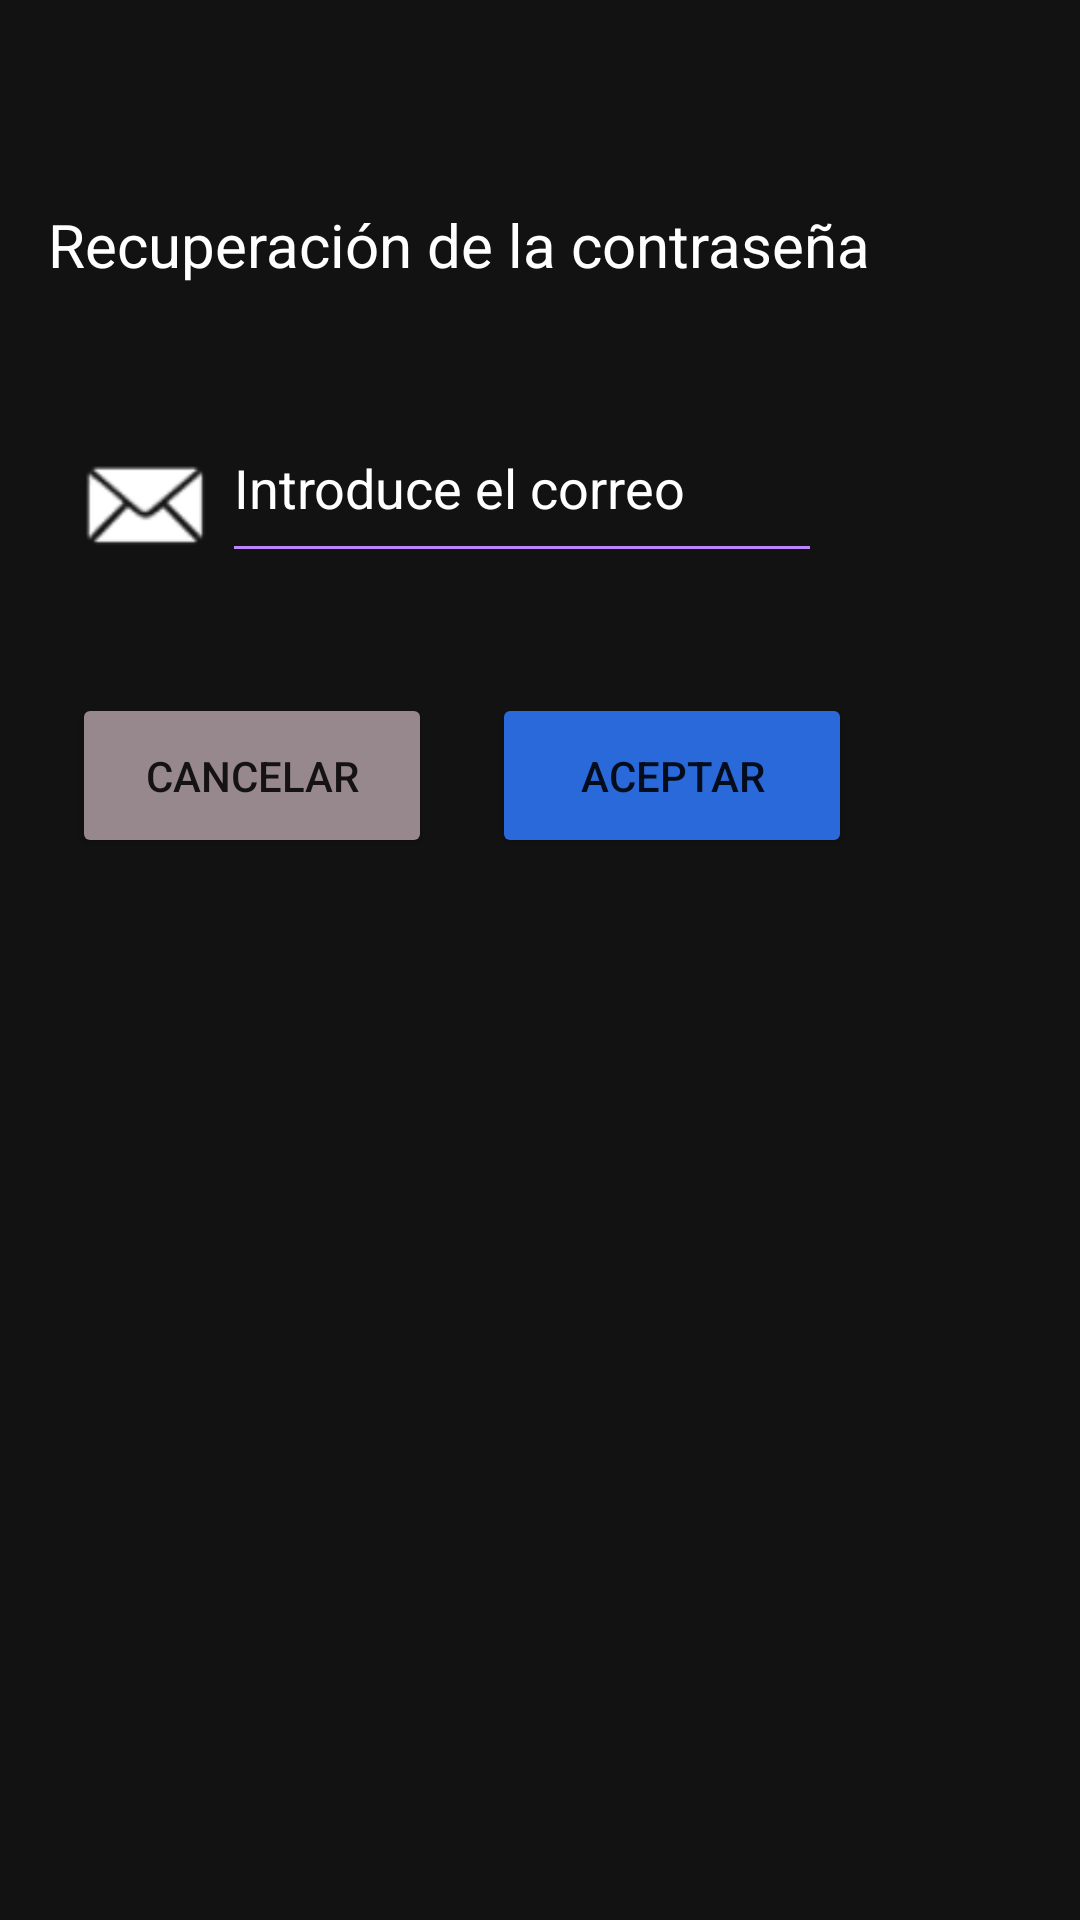

Here is an Android app screen rendered from its layout file. Give the layout XML and the strings, colors and styles it references.
<!-- AndroidManifest.xml: application theme Theme.Sintesis -->
<!-- res/layout/activity_modal_password_olvidada.xml -->
<?xml version="1.0" encoding="utf-8"?>
<androidx.constraintlayout.widget.ConstraintLayout xmlns:android="http://schemas.android.com/apk/res/android"
    xmlns:app="http://schemas.android.com/apk/res-auto"
    xmlns:tools="http://schemas.android.com/tools"
    android:layout_width="match_parent"
    android:layout_height="match_parent"
    android:background="@color/dark_theme"
    tools:context=".modal_password_olvidada">

    <TextView
        android:id="@+id/tvTituloModalPasswordOlvidada"
        android:layout_width="295dp"
        android:layout_height="51dp"
        android:layout_marginStart="16dp"
        android:layout_marginTop="56dp"
        android:gravity="center"
        android:text="@string/recuperar_password"
        android:textAlignment="textStart"
        android:textColor="@color/white"
        android:textSize="20sp"
        app:layout_constraintStart_toStartOf="parent"
        app:layout_constraintTop_toTopOf="parent" />

    <ImageView
        android:id="@+id/imageView5"
        android:layout_width="50dp"
        android:layout_height="60dp"
        android:layout_marginStart="24dp"
        android:layout_marginTop="32dp"
        app:layout_constraintStart_toStartOf="parent"
        app:layout_constraintTop_toBottomOf="@+id/tvTituloModalPasswordOlvidada"
        app:srcCompat="@android:drawable/sym_action_email"
        app:tint="@color/white" />

    <EditText
        android:id="@+id/etEmailModalPasswordOlvidada"
        android:layout_width="200dp"
        android:layout_height="60dp"
        android:layout_marginTop="24dp"
        android:backgroundTint="@color/light_purple"
        android:ems="10"
        android:hint="@string/placeholder_correo"
        android:inputType="textPersonName"
        android:textColor="@color/white"
        android:textColorHint="@color/white"
        app:layout_constraintStart_toEndOf="@+id/imageView5"
        app:layout_constraintTop_toBottomOf="@+id/tvTituloModalPasswordOlvidada" />

    <Button
        android:id="@+id/btnCancelarModalPasswordOlvidada"
        android:layout_width="120dp"
        android:layout_height="55dp"
        android:layout_marginStart="24dp"
        android:layout_marginTop="40dp"
        android:backgroundTint="@color/btn_cancelar"
        android:text="@string/btn_cancelar"
        app:layout_constraintStart_toStartOf="parent"
        app:layout_constraintTop_toBottomOf="@+id/etEmailModalPasswordOlvidada" />

    <TextView
        android:id="@+id/textView6"
        android:layout_width="243dp"
        android:layout_height="10dp"
        android:layout_marginTop="20dp"
        app:layout_constraintEnd_toEndOf="parent"
        app:layout_constraintStart_toStartOf="parent"
        app:layout_constraintTop_toBottomOf="@+id/btnAceptarModalPasswordOlvidada" />

    <Button
        android:id="@+id/btnAceptarModalPasswordOlvidada"
        android:layout_width="120dp"
        android:layout_height="55dp"
        android:layout_marginStart="20dp"
        android:layout_marginTop="40dp"
        android:backgroundTint="@color/btn_azul"
        android:text="@string/btn_aceptar"
        app:layout_constraintStart_toEndOf="@+id/btnCancelarModalPasswordOlvidada"
        app:layout_constraintTop_toBottomOf="@+id/etEmailModalPasswordOlvidada" />

</androidx.constraintlayout.widget.ConstraintLayout>
<!-- resources referenced by this layout -->
<resources>
  <color name="btn_azul">#2969DA</color>
  <color name="btn_cancelar">#97888E</color>
  <color name="dark_theme">#121212</color>
  <color name="light_purple">#BB86FC</color>
  <color name="white">#FFFFFFFF</color>
  <string name="btn_aceptar">Aceptar</string>
  <string name="btn_cancelar">Cancelar</string>
  <string name="placeholder_correo">Introduce el correo</string>
  <string name="recuperar_password">Recuperación de la contraseña</string>
  <style name="Theme.Sintesis" parent="Theme.MaterialComponents.DayNight.NoActionBar">
          
          <item name="colorPrimary">@color/purple_500</item>
          <item name="colorPrimaryVariant">@color/purple_700</item>
          <item name="colorOnPrimary">@color/white</item>
          
          <item name="colorSecondary">@color/teal_200</item>
          <item name="colorSecondaryVariant">@color/teal_700</item>
          <item name="colorOnSecondary">@color/black</item>
          
          <item name="android:statusBarColor" tools:targetApi="l">?attr/colorPrimaryVariant</item>
          
      </style>
  <color name="purple_500">#FF6200EE</color>
  <color name="purple_700">#FF3700B3</color>
  <color name="teal_200">#FF03DAC5</color>
  <color name="teal_700">#FF018786</color>
  <color name="black">#FF000000</color>
</resources>
